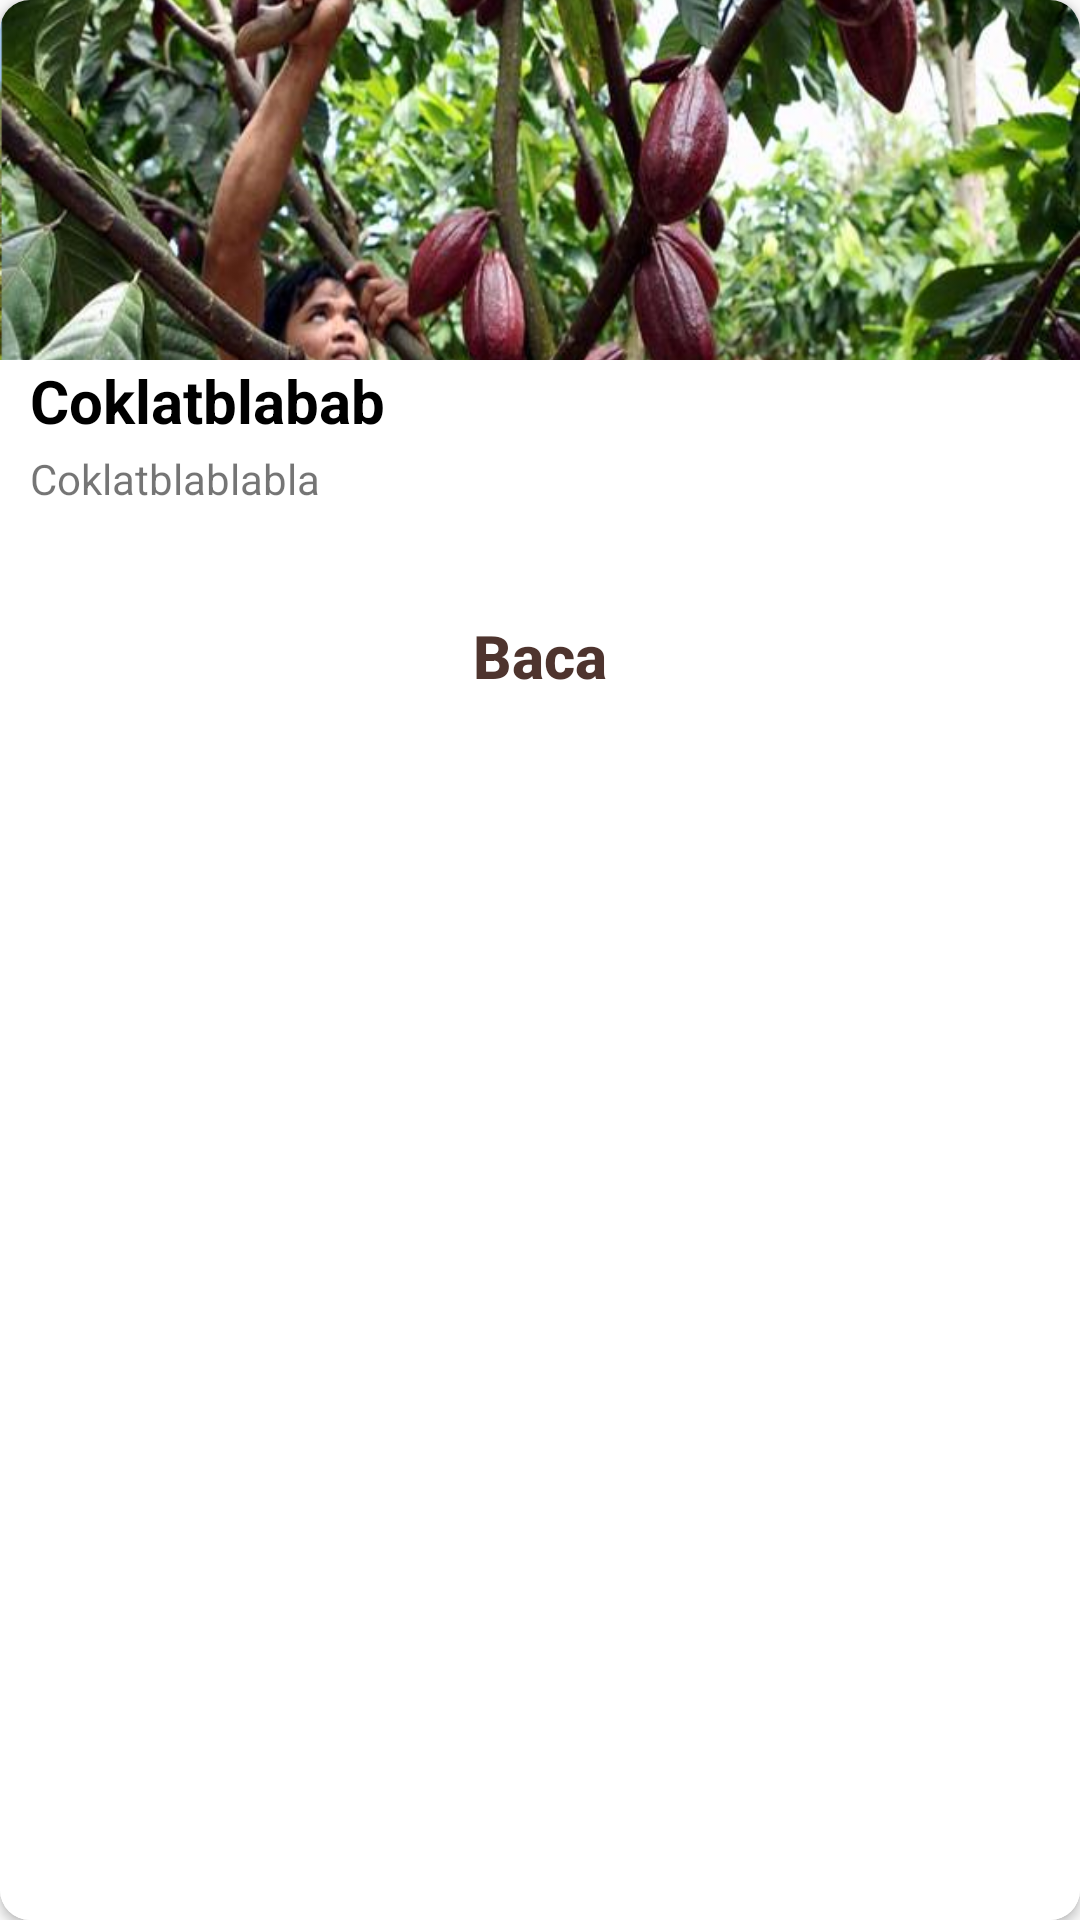

This screen was rendered from an Android layout file. Write that file and the resources it references.
<!-- AndroidManifest.xml: application theme AppTheme -->
<!-- res/layout/card_informasi.xml -->
<?xml version="1.0" encoding="utf-8"?>
<android.support.v7.widget.CardView xmlns:android="http://schemas.android.com/apk/res/android"
    xmlns:app="http://schemas.android.com/apk/res-auto"
    android:id="@+id/linearlayoutcardrs"
    android:layout_width="300dp"
    android:layout_height="240dp"
    app:cardCornerRadius="10dp"
    android:layout_marginHorizontal="10dp"
    android:layout_marginBottom="5dp"
    android:orientation="vertical">

        <LinearLayout
            android:layout_width="match_parent"
            android:layout_height="match_parent"
            android:background="@android:color/white"
            android:layout_gravity="center_vertical"
            android:orientation="vertical">

            <ImageView
                android:id="@+id/urlgambarinformasi"
                android:layout_width="match_parent"
                android:layout_height="120dp"
                android:scaleType="centerCrop"
                android:src="@drawable/petanikoakoa"/>
            <TextView
                android:id="@+id/judul"
                android:layout_marginHorizontal="10dp"
                android:textStyle="bold"
                android:textSize="20dp"
                android:textColor="@android:color/black"
                android:layout_width="match_parent"
                android:layout_height="30dp"
                android:text="Coklatblabab" />

            <TextView
                android:id="@+id/berita"
                android:layout_width="match_parent"
                android:paddingBottom="5dp"
                android:layout_marginHorizontal="10dp"
                android:layout_height="45dp"
                android:layout_below="@id/judul"
                android:text="Coklatblablabla" />

            <Button
                android:id="@+id/buttonbaca"
                android:layout_marginTop="10dp"
                android:layout_width="70dp"
                android:layout_height="25dp"
                android:layout_marginBottom="5dp"
                android:layout_gravity="center"
                android:text="Baca Selanjutnya"
                android:textAllCaps="false"
                android:background="@color/Transparent"
                android:textStyle="bold"
                android:textColor="@color/colorAccent"
                android:textSize="20dp" />

        </LinearLayout>
</android.support.v7.widget.CardView>
<!-- resources referenced by this layout -->
<resources>
  <color name="Transparent">#00000000</color>
  <color name="colorAccent">#4e342e</color>
  <!-- drawable petanikoakoa: png bitmap (drawable-xxhdpi, 481360 bytes) -->
  <style name="AppTheme" parent="Theme.AppCompat.Light.NoActionBar">
          
          <item name="colorPrimary">@color/colorPrimary</item>
          <item name="colorPrimaryDark">@color/colorPrimaryDark</item>
          <item name="colorAccent">@color/colorAccent</item>
          <item name="titleTextColor">@color/colorAccent</item>
          <item name="elevation">0dp</item>
          
          
      </style>
  <color name="colorPrimary">#f5f5f5</color>
  <color name="colorPrimaryDark">#9e9e9e</color>
</resources>
